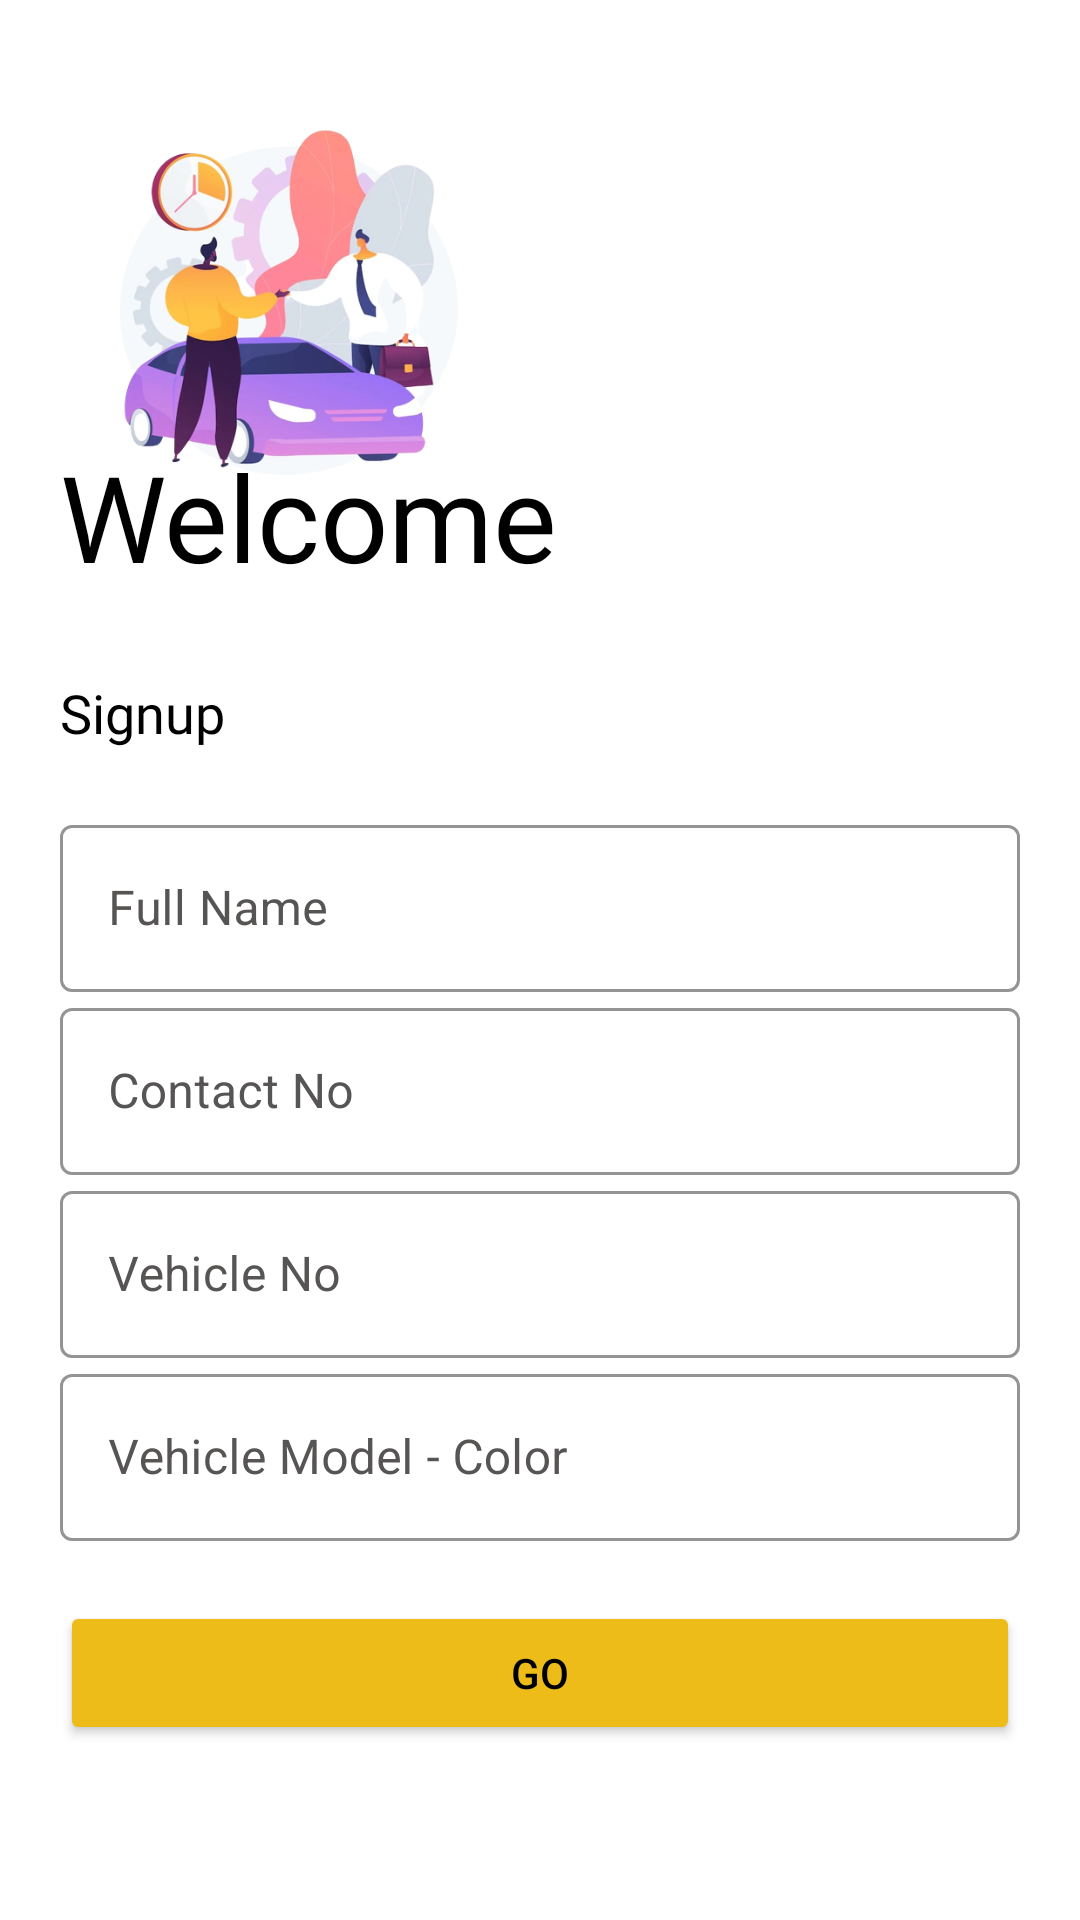

This screen was rendered from an Android layout file. Write that file and the resources it references.
<!-- AndroidManifest.xml: application theme Theme.VPA -->
<!-- res/layout/activity_owner_sign_up.xml -->
<?xml version="1.0" encoding="utf-8"?>
<LinearLayout xmlns:android="http://schemas.android.com/apk/res/android"
    xmlns:app="http://schemas.android.com/apk/res-auto"
    xmlns:tools="http://schemas.android.com/tools"
    android:layout_width="match_parent"
    android:layout_height="match_parent"
    android:background="#FFFFFF"
    tools:context=".OwnerSignUp"
    android:orientation="vertical"
    android:padding="20dp">

    <ImageView
        android:id="@+id/owner_signup_image"
        android:layout_width="150dp"
        android:layout_height="150dp"
        android:src="@drawable/carownerfind"
        android:transitionName="logo_image"
        android:contentDescription="@string/contentDescription_applogo"/>

    <TextView
        android:id="@+id/owner_signup_name"
        android:layout_width="wrap_content"
        android:layout_height="80dp"
        android:layout_marginTop="-25dp"
        android:fontFamily="@font/bungee"
        android:text="@string/welcome"
        android:textColor="@color/black"
        android:textSize="40sp"
        android:transitionName="logo_text" />

    <TextView
        android:id="@+id/owner_signup_slogan_name"
        android:layout_width="wrap_content"
        android:layout_height="wrap_content"
        android:fontFamily="@font/allerta_stencil"
        android:text="@string/signup"
        android:textColor="@color/black"
        android:textSize="18sp"
        android:transitionName="logo_text2"/>

    <LinearLayout
        android:layout_width="match_parent"
        android:layout_height="wrap_content"
        android:layout_marginTop="20dp"
        android:layout_marginBottom="20dp"
        android:orientation="vertical"
        android:transitionName="owner_signup_trans">

        <com.google.android.material.textfield.TextInputLayout
            android:id="@+id/owner_name"
            android:layout_width="match_parent"
            android:layout_height="wrap_content"
            style="@style/Widget.MaterialComponents.TextInputLayout.OutlinedBox"
            android:hint="@string/full_name"
            android:textColorHint="@color/davy_grey"
            app:boxStrokeColor="@color/black">

            <com.google.android.material.textfield.TextInputEditText
                android:layout_width="match_parent"
                android:layout_height="wrap_content"
                android:inputType="text"
                android:textColor="@color/black"/>

        </com.google.android.material.textfield.TextInputLayout>

        <com.google.android.material.textfield.TextInputLayout
            android:id="@+id/owner_contno"
            style="@style/Widget.MaterialComponents.TextInputLayout.OutlinedBox"
            android:layout_width="match_parent"
            android:layout_height="wrap_content"
            android:hint="@string/contact_no"
            android:textColorHint="@color/davy_grey"
            app:boxStrokeColor="@color/black">

            <com.google.android.material.textfield.TextInputEditText
                android:layout_width="match_parent"
                android:layout_height="wrap_content"
                android:inputType="phone"
                android:maxLength="10"
                android:textColor="@color/black" />

        </com.google.android.material.textfield.TextInputLayout>

        <com.google.android.material.textfield.TextInputLayout
            android:id="@+id/owner_vehno"
            style="@style/Widget.MaterialComponents.TextInputLayout.OutlinedBox"
            android:layout_width="match_parent"
            android:layout_height="wrap_content"
            android:hint="@string/vehicle_no"
            android:textColorHint="@color/davy_grey"
            app:boxStrokeColor="@color/black"
            app:placeholderText="AB 12CD 3456"
            app:placeholderTextColor="#6D575454">

            <com.google.android.material.textfield.TextInputEditText
                android:layout_width="match_parent"
                android:layout_height="wrap_content"
                android:inputType="text"
                android:textColor="@color/black" />

        </com.google.android.material.textfield.TextInputLayout>

        <com.google.android.material.textfield.TextInputLayout
            android:id="@+id/owner_vehicle"
            android:layout_width="match_parent"
            android:layout_height="wrap_content"
            style="@style/Widget.MaterialComponents.TextInputLayout.OutlinedBox"
            android:hint="@string/vehicle"
            android:textColorHint="@color/davy_grey"
            app:boxStrokeColor="@color/black">

            <com.google.android.material.textfield.TextInputEditText
                android:layout_width="match_parent"
                android:layout_height="wrap_content"
                android:inputType="text"
                android:textColor="@color/black"/>

        </com.google.android.material.textfield.TextInputLayout>

    </LinearLayout>

    <Button
        android:id="@+id/owner_go"
        android:layout_width="match_parent"
        android:layout_height="wrap_content"
        android:text="@string/go_button"
        android:textColor="@color/black"
        android:backgroundTint="@color/button_yellow"
        android:transitionName="info_signup_trans"/>

</LinearLayout>
<!-- resources referenced by this layout -->
<resources>
  <color name="black">#FF000000</color>
  <color name="button_yellow">#EDBC19</color>
  <color name="davy_grey">#575454</color>
  <!-- drawable carownerfind: png bitmap (drawable-mdpi, 175145 bytes) -->
  <string name="contact_no">Contact No</string>
  <string name="contentDescription_applogo">App logo</string>
  <string name="full_name">Full Name</string>
  <string name="go_button">GO</string>
  
      //Owner Profile Activity
  <string name="signup">Signup</string>
  <string name="vehicle">Vehicle Model - Color</string>
  <string name="vehicle_no">Vehicle No</string>
  <string name="welcome">Welcome</string>
  <style name="Theme.VPA" parent="Theme.MaterialComponents.NoActionBar">
          
          <item name="colorPrimary">@color/davy_grey</item>
          <item name="colorPrimaryVariant">@color/purple_700</item>
          <item name="colorOnPrimary">@color/white</item>
          
          <item name="colorSecondary">@color/white</item>
          <item name="colorSecondaryVariant">@color/teal_700</item>
          <item name="colorOnSecondary">@color/black</item>
          
          <item name="android:statusBarColor">#ECEA59</item>
          
          <item name="android:windowContentTransitions">true</item>
          //Text
          <item name="android:textColor">@color/black</item>
      </style>
  <color name="purple_700">#FF3700B3</color>
  <color name="white">#FFFFFFFF</color>
  <color name="teal_700">#FF018786</color>
</resources>
